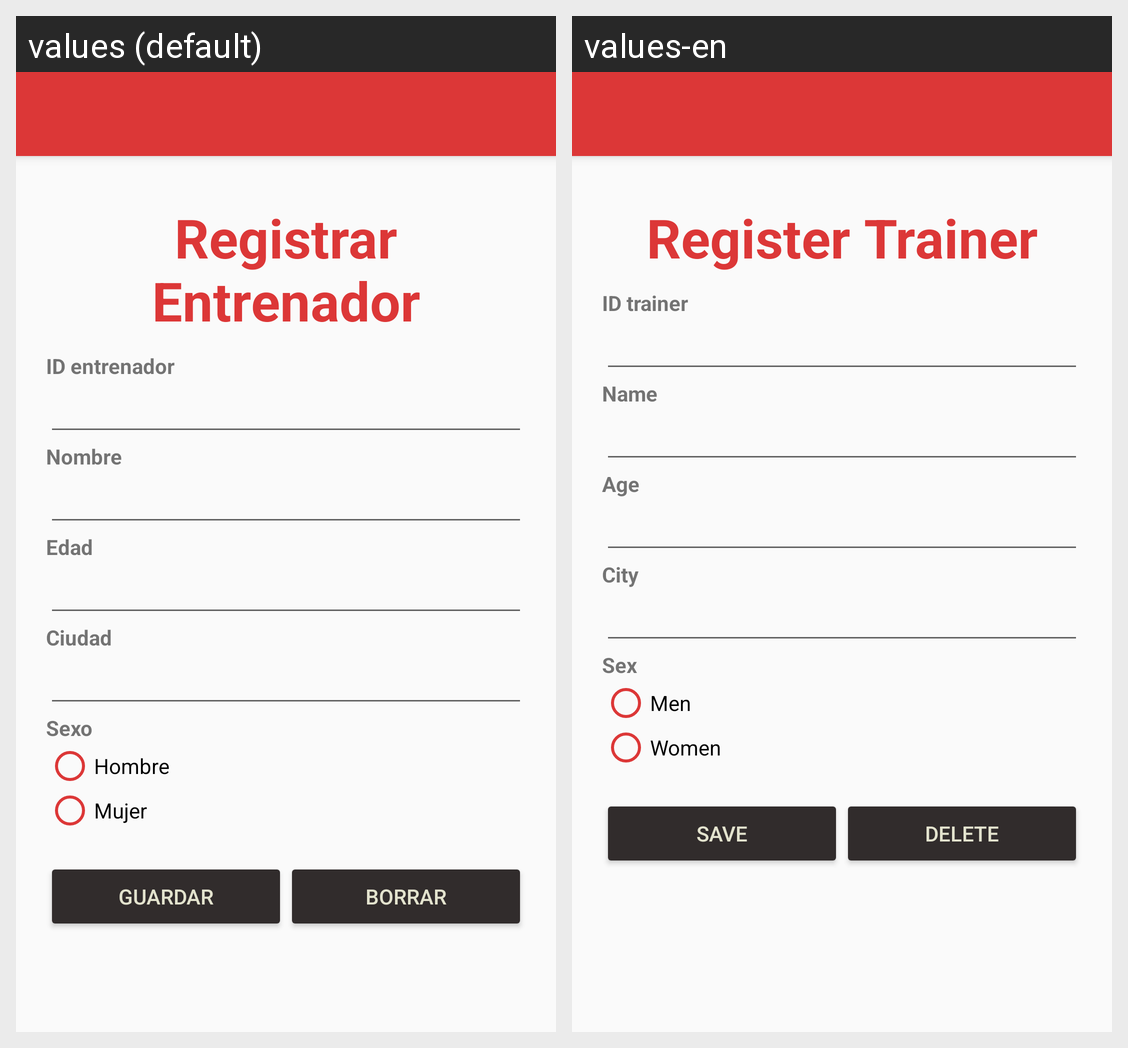

This grid shows one Android layout under two languages. Give, for every string resource on the screen, its name, the default text and each shown locale's text.
Android screen res/layout/activity_crear_entrenador.xml rendered under 2 locales, left to right: values (default), values-en. Device: Nexus 5 (rendered at 1080×1920; each locale shown at half size, 540×960, under a caption strip naming it); theme AppTheme.
Strings drawn on this screen, with the default value and each locale's value (text and hints the layout hard-codes, and strings that could not be matched under every locale, appear in the picture but are not listed):

registra_entrenador
  values: Registrar Entrenador
  values-en: Register Trainer

id_entrenador
  values: ID entrenador
  values-en: ID trainer

nombre
  values: Nombre
  values-en: Name

edad
  values: Edad
  values-en: Age

ciudad
  values: Ciudad
  values-en: City

sexo
  values: Sexo
  values-en: Sex

hombre
  values: Hombre
  values-en: Men

mujer
  values: Mujer
  values-en: Women

guardar
  values: Guardar
  values-en: Save

borra
  values: Borrar
  values-en: Delete
